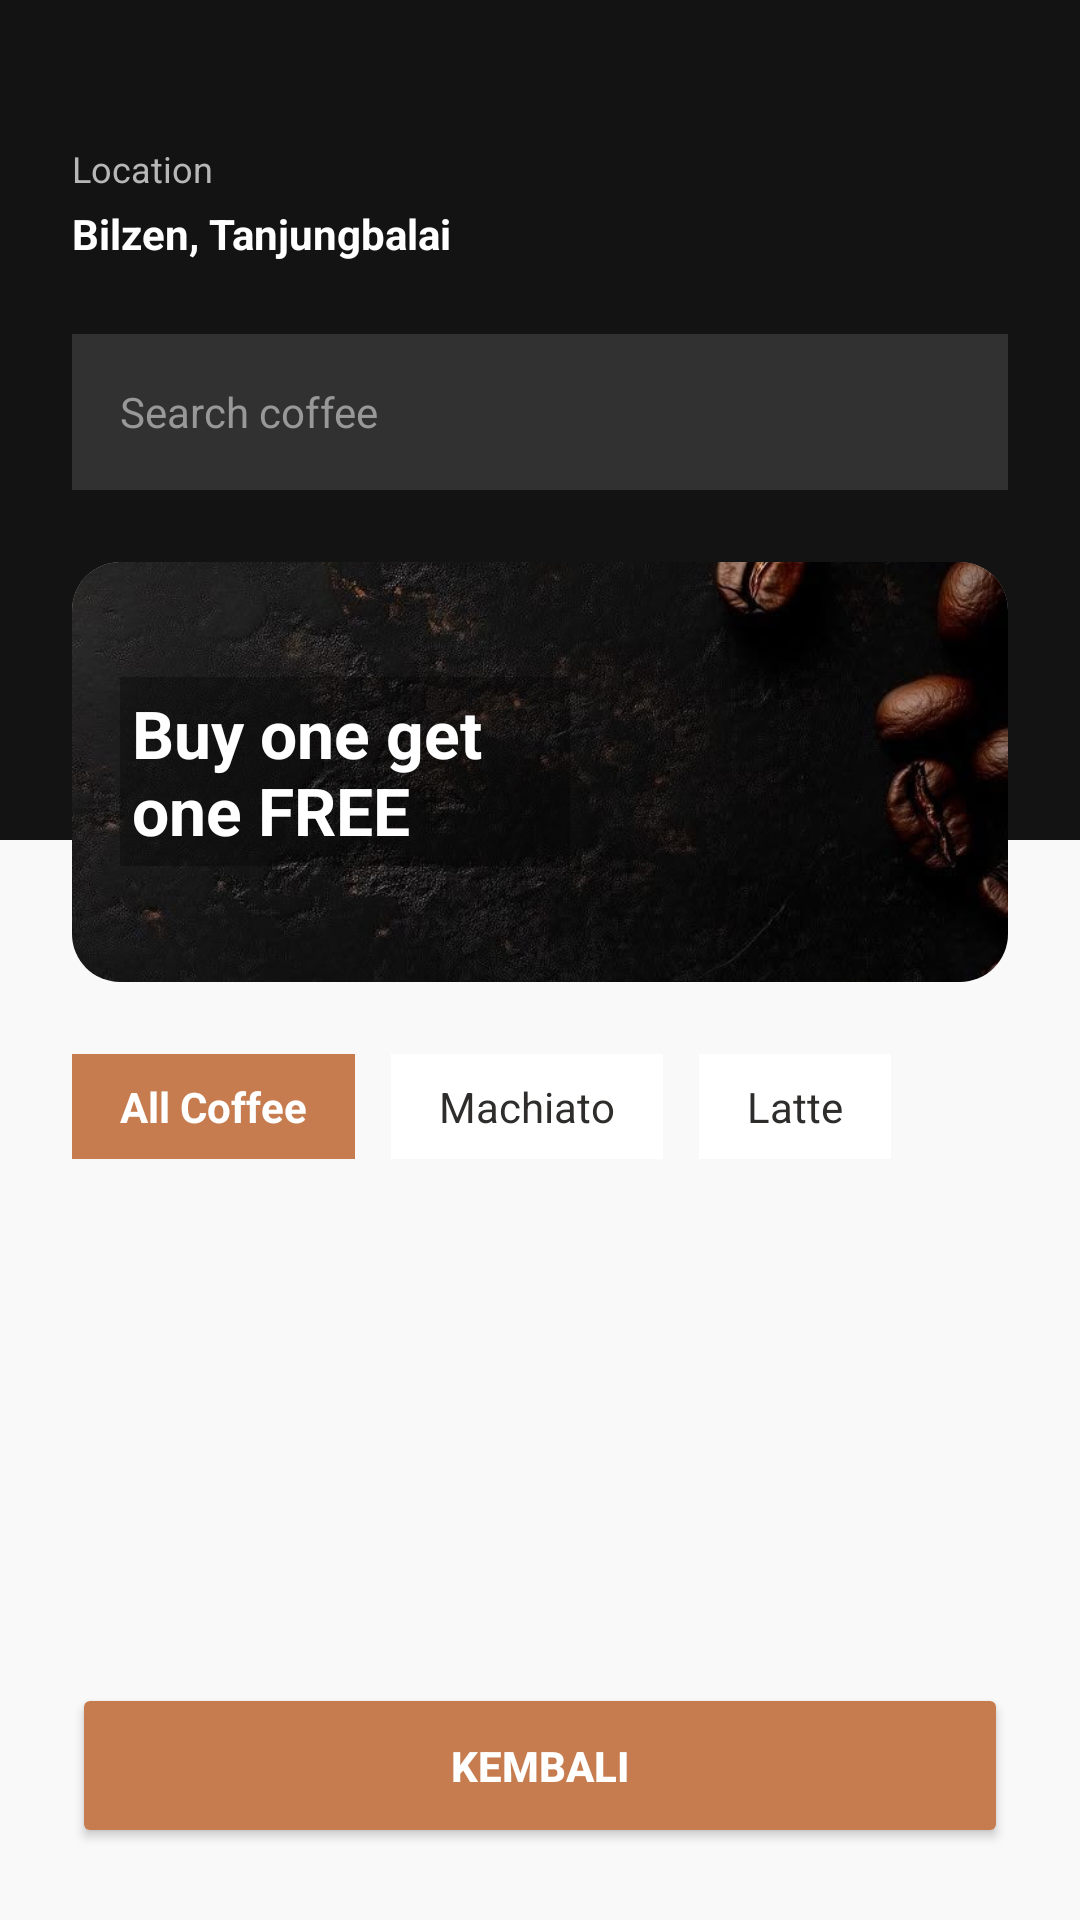

Layout XML and referenced resources for this Android screen:
<!-- AndroidManifest.xml: application theme Theme.PaniApps -->
<!-- res/layout/activity_custom2.xml -->
<?xml version="1.0" encoding="utf-8"?>
<androidx.constraintlayout.widget.ConstraintLayout
    xmlns:android="http://schemas.android.com/apk/res/android"
    xmlns:app="http://schemas.android.com/apk/res-auto"
    xmlns:tools="http://schemas.android.com/tools"
    android:id="@+id/main"
    android:layout_width="match_parent"
    android:layout_height="match_parent"
    android:background="#F9F9F9">

    <View
        android:id="@+id/viewHeader"
        android:layout_width="match_parent"
        android:layout_height="280dp"
        android:background="#131313"
        app:layout_constraintTop_toTopOf="parent" />

    <TextView
        android:id="@+id/tvLocationLabel"
        android:layout_width="wrap_content"
        android:layout_height="wrap_content"
        android:text="Location"
        android:textColor="#B7B7B7"
        android:textSize="12sp"
        android:layout_marginTop="48dp"
        android:layout_marginStart="24dp"
        app:layout_constraintTop_toTopOf="parent"
        app:layout_constraintStart_toStartOf="parent" />

    <TextView
        android:id="@+id/tvTitle"
        android:layout_width="wrap_content"
        android:layout_height="wrap_content"
        android:text="Bilzen, Tanjungbalai"
        android:textSize="14sp"
        android:textStyle="bold"
        android:textColor="@color/white"
        app:layout_constraintTop_toBottomOf="@id/tvLocationLabel"
        app:layout_constraintStart_toStartOf="parent"
        android:layout_marginStart="24dp"
        android:layout_marginTop="4dp"/>

    <LinearLayout
        android:id="@+id/searchBar"
        android:layout_width="0dp"
        android:layout_height="52dp"
        android:background="@android:color/transparent"
        android:orientation="horizontal"
        android:gravity="center_vertical"
        android:layout_marginTop="24dp"
        android:layout_marginHorizontal="24dp"
        app:layout_constraintTop_toBottomOf="@id/tvTitle"
        app:layout_constraintStart_toStartOf="parent"
        app:layout_constraintEnd_toEndOf="parent">

        <EditText
            android:layout_width="match_parent"
            android:layout_height="match_parent"
            android:background="#313131"
            android:hint="Search coffee"
            android:textColorHint="#989898"
            android:textColor="@color/white"
            android:paddingHorizontal="16dp"
            android:textSize="14sp" />
    </LinearLayout>

    <androidx.cardview.widget.CardView
        android:id="@+id/cardPromo"
        android:layout_width="0dp"
        android:layout_height="140dp"
        app:cardCornerRadius="16dp"
        app:cardElevation="0dp"
        android:layout_marginTop="24dp"
        android:layout_marginHorizontal="24dp"
        app:layout_constraintTop_toBottomOf="@id/searchBar"
        app:layout_constraintStart_toStartOf="parent"
        app:layout_constraintEnd_toEndOf="parent">

        <ImageView
            android:layout_width="match_parent"
            android:layout_height="match_parent"
            android:scaleType="centerCrop"
            android:src="@drawable/kopibg" />

        <TextView
            android:id="@+id/tvDesc"
            android:layout_width="150dp"
            android:layout_height="wrap_content"
            android:text="Buy one get one FREE"
            android:textColor="@color/white"
            android:textSize="22sp"
            android:textStyle="bold"
            android:layout_gravity="center_vertical"
            android:layout_marginStart="16dp"
            android:background="#4D000000"
            android:padding="4dp" />
    </androidx.cardview.widget.CardView>

    <LinearLayout
        android:id="@+id/categoryLayout"
        android:layout_width="match_parent"
        android:layout_height="wrap_content"
        android:orientation="horizontal"
        android:paddingHorizontal="24dp"
        android:paddingTop="24dp"
        app:layout_constraintTop_toBottomOf="@id/cardPromo">

        <TextView
            android:layout_width="wrap_content"
            android:layout_height="wrap_content"
            android:text="All Coffee"
            android:paddingHorizontal="16dp"
            android:paddingVertical="8dp"
            android:background="#C67C4E"
            android:textColor="@color/white"
            android:textStyle="bold" />

        <TextView
            android:layout_width="wrap_content"
            android:layout_height="wrap_content"
            android:text="Machiato"
            android:layout_marginStart="12dp"
            android:paddingHorizontal="16dp"
            android:paddingVertical="8dp"
            android:textColor="#2F2D2C"
            android:background="#FFFFFF" />

        <TextView
            android:layout_width="wrap_content"
            android:layout_height="wrap_content"
            android:text="Latte"
            android:layout_marginStart="12dp"
            android:paddingHorizontal="16dp"
            android:paddingVertical="8dp"
            android:textColor="#2F2D2C"
            android:background="#FFFFFF" />
    </LinearLayout>

    <androidx.recyclerview.widget.RecyclerView
        android:id="@+id/rvCoffee"
        android:layout_width="match_parent"
        android:layout_height="0dp"
        android:layout_marginHorizontal="12dp"
        android:layout_marginTop="8dp"
        app:layout_constraintTop_toBottomOf="@id/categoryLayout"
        app:layout_constraintBottom_toTopOf="@id/btnBack"
        tools:listitem="@android:layout/simple_list_item_2" />

    <Button
        android:id="@+id/btnBack"
        android:layout_width="0dp"
        android:layout_height="55dp"
        android:text="Kembali"
        android:backgroundTint="#C67C4E"
        android:textColor="@color/white"
        android:textStyle="bold"
        app:layout_constraintBottom_toBottomOf="parent"
        app:layout_constraintStart_toStartOf="parent"
        app:layout_constraintEnd_toEndOf="parent"
        android:layout_margin="24dp"/>

</androidx.constraintlayout.widget.ConstraintLayout>
<!-- resources referenced by this layout -->
<resources>
  <color name="white">#FFFFFFFF</color>
  <!-- drawable kopibg: png bitmap (drawable, 124687 bytes) -->
  <style name="Theme.PaniApps" parent="Base.Theme.PaniApps" />
  <style name="Base.Theme.PaniApps" parent="Theme.Material3.DayNight.NoActionBar">
          
          
      </style>
</resources>
